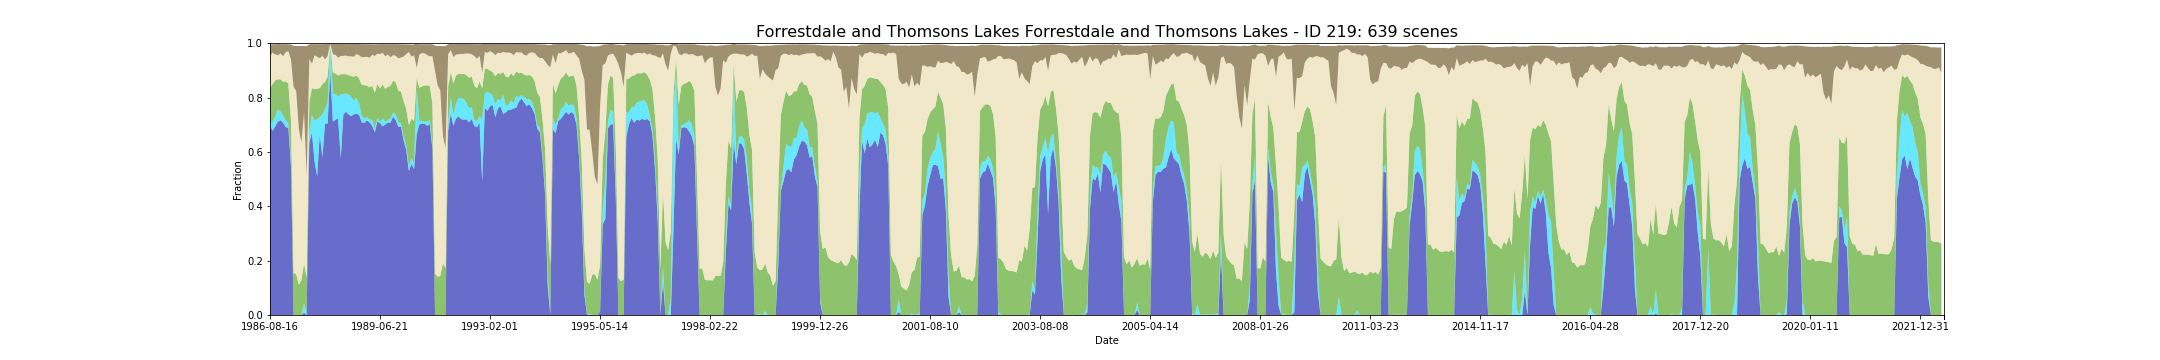

The table this chart was drawn from, first rows:
feature_id, water, wet, bs, pv, npv, pc_missing, date, s3_csv_path, display_time
219, 0.695, 0.01822, 0.04318, 0.1203, 0.1195, 0.0, 1986-08-16T01:33:15Z, s3://dea-public-data-dev/projects/WIT/Ra…, 1986-08-16
219, 0.6778, 0.0328, 0.03043, 0.1392, 0.1159, 0.0, 1987-09-04T01:38:13Z, s3://dea-public-data-dev/projects/WIT/Ra…, 1987-09-04
219, 0.6942, 0.03571, 0.03761, 0.1331, 0.09573, 0.0, 1987-09-29T01:32:37Z, s3://dea-public-data-dev/projects/WIT/Ra…, 1987-09-29
219, 0.7114, 0.04373, 0.04145, 0.1119, 0.08867, 0.0, 1987-10-22T01:39:12Z, s3://dea-public-data-dev/projects/WIT/Ra…, 1987-10-22
219, 0.7165, 0.03316, 0.03446, 0.1171, 0.09546, 0.0, 1987-11-07T01:39:32Z, s3://dea-public-data-dev/projects/WIT/Ra…, 1987-11-07
219, 0.7077, 0.0266, 0.04464, 0.1242, 0.09335, 0.0, 1987-12-02T01:33:49Z, s3://dea-public-data-dev/projects/WIT/Ra…, 1987-12-02
219, 0.6913, 0.02587, 0.02947, 0.1421, 0.1076, 0.0, 1987-12-18T01:34:02Z, s3://dea-public-data-dev/projects/WIT/Ra…, 1987-12-18
219, 0.6888, 0.01749, 0.02583, 0.1456, 0.1184, 0.0, 1988-01-03T01:34:18Z, s3://dea-public-data-dev/projects/WIT/Ra…, 1988-01-03
219, 0.5501, 0.01908, 0.05544, 0.1468, 0.2239, 0.006924, 1988-01-26T01:40:54Z, s3://dea-public-data-dev/projects/WIT/Ra…, 1988-01-26
219, 0.0, 0.0, 0.1506, 0.1537, 0.6859, 0.0, 1988-02-20T01:35:09Z, s3://dea-public-data-dev/projects/WIT/Ra…, 1988-02-20
219, 0.0, 0.0, 0.1663, 0.1503, 0.6735, 0.0, 1988-02-27T01:41:24Z, s3://dea-public-data-dev/projects/WIT/Ra…, 1988-02-27
219, 0.0, 0.0, 0.3043, 0.1114, 0.5739, 0.0, 1988-03-14T01:41:33Z, s3://dea-public-data-dev/projects/WIT/Ra…, 1988-03-14
219, 0.0, 0.0, 0.355, 0.1282, 0.5066, 0.0, 1988-04-08T01:35:33Z, s3://dea-public-data-dev/projects/WIT/Ra…, 1988-04-08
219, 0.008115, 0.03541, 0.2455, 0.1463, 0.5548, 0.01203, 1988-04-24T01:35:37Z, s3://dea-public-data-dev/projects/WIT/Ra…, 1988-04-24
219, 0.0, 0.0, 0.4749, 0.137, 0.3767, 0.0, 1988-05-10T01:35:48Z, s3://dea-public-data-dev/projects/WIT/Ra…, 1988-05-10
219, 0.6341, 0.03899, 0.05467, 0.1105, 0.158, 0.0, 1988-06-11T01:36:00Z, s3://dea-public-data-dev/projects/WIT/Ra…, 1988-06-11
219, 0.671, 0.06512, 0.07192, 0.0981, 0.09056, 0.043, 1988-06-27T01:36:06Z, s3://dea-public-data-dev/projects/WIT/Ra…, 1988-06-27
219, 0.5661, 0.1493, 0.04087, 0.1157, 0.1247, 0.001458, 1988-07-20T01:42:21Z, s3://dea-public-data-dev/projects/WIT/Ra…, 1988-07-20
219, 0.5106, 0.2106, 0.04636, 0.1108, 0.118, 0.0, 1988-07-29T01:36:11Z, s3://dea-public-data-dev/projects/WIT/Ra…, 1988-07-29
219, 0.6636, 0.06414, 0.05173, 0.1066, 0.1103, 0.0, 1988-08-05T01:42:22Z, s3://dea-public-data-dev/projects/WIT/Ra…, 1988-08-05
219, 0.5802, 0.1578, 0.04284, 0.1112, 0.1045, 0.0, 1988-08-21T01:42:23Z, s3://dea-public-data-dev/projects/WIT/Ra…, 1988-08-21
219, 0.7037, 0.05321, 0.05605, 0.09991, 0.08407, 0.0, 1988-08-30T01:36:15Z, s3://dea-public-data-dev/projects/WIT/Ra…, 1988-08-30
219, 0.7044, 0.07835, 0.04394, 0.0953, 0.07501, 0.0, 1988-09-15T01:36:12Z, s3://dea-public-data-dev/projects/WIT/Ra…, 1988-09-15
219, 0.8958, 0.0984, 0.001429, 0.001706, 0.002646, 0.0, 1988-09-22T01:42:21Z, s3://dea-public-data-dev/projects/WIT/Ra…, 1988-09-22
219, 0.7114, 0.1009, 0.0382, 0.08002, 0.06707, 0.0, 1988-10-24T01:42:11Z, s3://dea-public-data-dev/projects/WIT/Ra…, 1988-10-24
219, 0.719, 0.09475, 0.04049, 0.07459, 0.06876, 0.0, 1988-11-09T01:42:14Z, s3://dea-public-data-dev/projects/WIT/Ra…, 1988-11-09
219, 0.7219, 0.08054, 0.05092, 0.07879, 0.0654, 0.0, 1988-11-18T01:36:02Z, s3://dea-public-data-dev/projects/WIT/Ra…, 1988-11-18
219, 0.5764, 0.2359, 0.04457, 0.07376, 0.06704, 0.0003644, 1988-11-25T01:42:14Z, s3://dea-public-data-dev/projects/WIT/Ra…, 1988-11-25
219, 0.7372, 0.07507, 0.04442, 0.07334, 0.06751, 0.0, 1988-12-04T01:35:59Z, s3://dea-public-data-dev/projects/WIT/Ra…, 1988-12-04
219, 0.7482, 0.06706, 0.04317, 0.07122, 0.06803, 0.0, 1988-12-11T01:42:03Z, s3://dea-public-data-dev/projects/WIT/Ra…, 1988-12-11
219, 0.7376, 0.07325, 0.04574, 0.0716, 0.06933, 0.0, 1988-12-20T01:35:47Z, s3://dea-public-data-dev/projects/WIT/Ra…, 1988-12-20
219, 0.7314, 0.07106, 0.0456, 0.07695, 0.0725, 0.0, 1988-12-27T01:41:58Z, s3://dea-public-data-dev/projects/WIT/Ra…, 1988-12-27
219, 0.7383, 0.05138, 0.04705, 0.08631, 0.07419, 0.0, 1989-01-05T01:35:47Z, s3://dea-public-data-dev/projects/WIT/Ra…, 1989-01-05
219, 0.7402, 0.05831, 0.03736, 0.08234, 0.07916, 0.0, 1989-01-12T01:41:50Z, s3://dea-public-data-dev/projects/WIT/Ra…, 1989-01-12
219, 0.7362, 0.04337, 0.04123, 0.0904, 0.08588, 0.0, 1989-01-28T01:41:37Z, s3://dea-public-data-dev/projects/WIT/Ra…, 1989-01-28
219, 0.7085, 0.02429, 0.04775, 0.1134, 0.1023, 0.02478, 1989-02-22T01:35:22Z, s3://dea-public-data-dev/projects/WIT/Ra…, 1989-02-22
219, 0.7066, 0.0181, 0.04692, 0.1212, 0.1034, 0.03353, 1989-03-10T01:34:57Z, s3://dea-public-data-dev/projects/WIT/Ra…, 1989-03-10
219, 0.7161, 0.01203, 0.04615, 0.1156, 0.1063, 0.0, 1989-03-17T01:40:47Z, s3://dea-public-data-dev/projects/WIT/Ra…, 1989-03-17
219, 0.7085, 0.01057, 0.04962, 0.1192, 0.1082, 0.0, 1989-03-26T01:34:24Z, s3://dea-public-data-dev/projects/WIT/Ra…, 1989-03-26
219, 0.6964, 0.02187, 0.03828, 0.1243, 0.1153, 0.0, 1989-04-27T01:34:17Z, s3://dea-public-data-dev/projects/WIT/Ra…, 1989-04-27
219, 0.6718, 0.01233, 0.04296, 0.1338, 0.1347, 0.05394, 1989-05-13T01:34:02Z, s3://dea-public-data-dev/projects/WIT/Ra…, 1989-05-13
219, 0.7121, 0.01348, 0.03439, 0.1243, 0.1119, 0.0, 1989-05-29T01:33:48Z, s3://dea-public-data-dev/projects/WIT/Ra…, 1989-05-29
219, 0.7052, 0.005466, 0.03662, 0.1227, 0.1263, 0.0, 1989-06-21T01:39:26Z, s3://dea-public-data-dev/projects/WIT/Ra…, 1989-06-21
219, 0.6939, 0.02915, 0.03183, 0.1249, 0.1169, 0.0, 1989-07-23T01:38:51Z, s3://dea-public-data-dev/projects/WIT/Ra…, 1989-07-23
219, 0.7008, 0.009475, 0.04456, 0.1219, 0.1195, 0.0, 1989-08-01T01:32:30Z, s3://dea-public-data-dev/projects/WIT/Ra…, 1989-08-01
219, 0.7085, 0.009475, 0.03796, 0.1217, 0.1188, 0.0, 1989-08-08T01:38:31Z, s3://dea-public-data-dev/projects/WIT/Ra…, 1989-08-08
219, 0.7074, 0.01603, 0.04793, 0.1199, 0.1052, 0.0, 1989-08-24T01:38:10Z, s3://dea-public-data-dev/projects/WIT/Ra…, 1989-08-24
219, 0.73, 0.01421, 0.04022, 0.1182, 0.09396, 0.0, 1989-09-25T01:37:22Z, s3://dea-public-data-dev/projects/WIT/Ra…, 1989-09-25
219, 0.7168, 0.02187, 0.04305, 0.1168, 0.09801, 0.0, 1989-12-14T01:35:09Z, s3://dea-public-data-dev/projects/WIT/Ra…, 1989-12-14
219, 0.6924, 0.01749, 0.05196, 0.1155, 0.1189, 0.0, 1990-01-24T01:27:40Z, s3://dea-public-data-dev/projects/WIT/Ra…, 1990-01-24
219, 0.6928, 0.01203, 0.04909, 0.1174, 0.1248, 0.0, 1990-01-31T01:33:38Z, s3://dea-public-data-dev/projects/WIT/Ra…, 1990-01-31
219, 0.6429, 0.01494, 0.04499, 0.1289, 0.1643, 0.0, 1990-02-16T01:33:06Z, s3://dea-public-data-dev/projects/WIT/Ra…, 1990-02-16
219, 0.6074, 0.01619, 0.0359, 0.1341, 0.2022, 0.009475, 1990-02-25T01:26:39Z, s3://dea-public-data-dev/projects/WIT/Ra…, 1990-02-25
219, 0.5295, 0.01822, 0.02789, 0.1508, 0.2693, 0.0, 1990-03-13T01:26:05Z, s3://dea-public-data-dev/projects/WIT/Ra…, 1990-03-13
219, 0.5554, 0.02164, 0.04471, 0.1451, 0.2284, 0.00656, 1990-06-24T01:31:48Z, s3://dea-public-data-dev/projects/WIT/Ra…, 1990-06-24
219, 0.5369, 0.02271, 0.03983, 0.1544, 0.2416, 0.02114, 1990-07-03T01:25:36Z, s3://dea-public-data-dev/projects/WIT/Ra…, 1990-07-03
219, 0.6639, 0.1667, 0.08876, 0.04236, 0.03644, 0.02515, 1990-07-10T01:31:46Z, s3://dea-public-data-dev/projects/WIT/Ra…, 1990-07-10
219, 0.7012, 0.01348, 0.03819, 0.1208, 0.1225, 0.0, 1990-08-04T01:25:28Z, s3://dea-public-data-dev/projects/WIT/Ra…, 1990-08-04
219, 0.7041, 0.009111, 0.03272, 0.1278, 0.1226, 0.0, 1990-09-12T01:31:29Z, s3://dea-public-data-dev/projects/WIT/Ra…, 1990-09-12
219, 0.7037, 0.007653, 0.03358, 0.1324, 0.119, 0.0, 1990-09-28T01:31:20Z, s3://dea-public-data-dev/projects/WIT/Ra…, 1990-09-28
... 579 more rows
